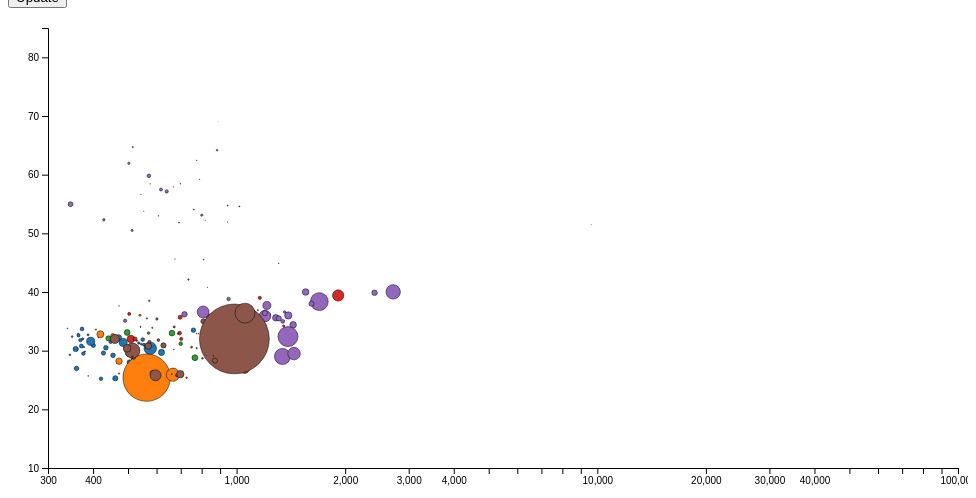
D3 v7 page, settled after 360 driven frames (6 s of simulated time); the page loaded 1 data file(s).


// ── scatterplot.js
const MARGIN = { top: 20, right: 10, bottom: 40, left: 40 };

const width = 960;
const height = 500;
const areaWidth = width - MARGIN.left - MARGIN.right;
const areaHeight = height - MARGIN.top - MARGIN.bottom;

const c = d3
  .select("#container")
  .append("svg")
  .attr("width", width)
  .attr("height", height)
  .append("g")
  .attr("transform", `translate(${MARGIN.left},${MARGIN.top})`);

// Various scales. These domains make assumptions of data, naturally.
const xScale = d3.scaleLog().domain([300, 1e5]).range([0, areaWidth]);
const yScale = d3.scaleLinear().domain([10, 85]).range([areaHeight, 0]);
const radiusScale = d3.scaleSqrt().domain([0, 5e8]).range([0, 40]);
const colorScale = d3.scaleOrdinal(d3.schemeCategory10);

// Append <g> elements and render axes once
c.append("g")
  .attr("class", "x axis")
  .attr("transform", `translate(0, ${areaHeight})`)
  .call(d3.axisBottom(xScale).ticks(12, d3.format(",d")));

c.append("g").attr("class", "y axis").call(d3.axisLeft(yScale));

c.append("g").attr("class", "circles");

let i = 0;

function render(nations) {
  const update = c
    .select(".circles")
    .selectAll("circle")
    // Update
    .data(nations, (d) => d.name);

  // Enter
  update
    .enter()
    .append("circle")
    .attr("stroke", "rgba(0,0,0,0.5)")
    .attr("opacity", 0)
    .attr("cx", (d) => xScale(d.income[i]))
    .attr("cy", yScale(0))
    .attr("r", 0)
    .append("title")
    .text((d) => d.name);

  // Enter + update
  c.selectAll("circle")
    .order((a, b) => a.population - b.population)
    .transition()
    .duration(1500)
    .attr("opacity", 1)
    .attr("cx", (d) => xScale(d.income[i]))
    .attr("cy", (d) => yScale(d.lifeExpectancy[i]))
    .attr("r", (d) => radiusScale(d.population[i]))
    .style("fill", (d) => colorScale(d.region));

  update.exit().remove();
}

d3.json("nations.json").then((nations) => {
  render(nations);

  document.querySelector("button").addEventListener("click", () => {
    i = 1 - i;
    render(nations);
  });
});


### data: nations.json
[
 {
  "name": "Angola",
  "region": "Sub-Saharan Africa",
  "income": [
   359.9,
   5056.0
  ],
  "population": [
   1567028,
   12707546
  ],
  "lifeExpectancy": [
   26.98,
   47.58
  ]
 },
 {
  "name": "Benin",
  "region": "Sub-Saharan Africa",
  "income": [
   553.7,
   1458.0
  ],
  "population": [
   636559,
   8294941
  ],
  "lifeExpectancy": [
   31,
   61.89
  ]
 },
 {
  "name": "Botswana",
  "region": "Sub-Saharan Africa",
  "income": [
   407.4,
   12282.0
  ],
  "population": [
   121000,
   1638393
  ],
  "lifeExpectancy": [
   33.6,
   55.12
  ]
 },
 {
  "name": "Burkina Faso",
  "region": "Sub-Saharan Africa",
  "income": [
   454.3,
   1234.0
  ],
  "population": [
   1665421,
   14761339
  ],
  "lifeExpectancy": [
   29.2,
   53.38
  ]
 },
 {
  "name": "Burundi",
  "region": "Sub-Saharan Africa",
  "income": [
   447.6,
   457.1
  ],
  "population": [
   899097,
   8691005
  ],
  "lifeExpectancy": [
   31.5,
   50.95
  ]
 },
 {
  "name": "Cameroon",
  "region": "Sub-Saharan Africa",
  "income": [
   517.5,
   1997.0
  ],
  "population": [
   1860054,
   18054929
  ],
  "lifeExpectancy": [
   28.75,
   51.39
  ]
 },
 {
  "name": "Cape Verde",
  "region": "Sub-Saharan Africa",
  "income": [
   340,
   3456.0
  ],
  "population": [
   55716,
   426113
  ],
  "lifeExpectancy": [
   33.8,
   71.68
  ]
 },
 {
  "name": "Chad",
  "region": "Sub-Saharan Africa",
  "income": [
   400.7,
   1558.0
  ],
  "population": [
   1432000,
   10541156
  ],
  "lifeExpectancy": [
   30.9,
   48.97
  ]
 },
 "... 172 more items"
]